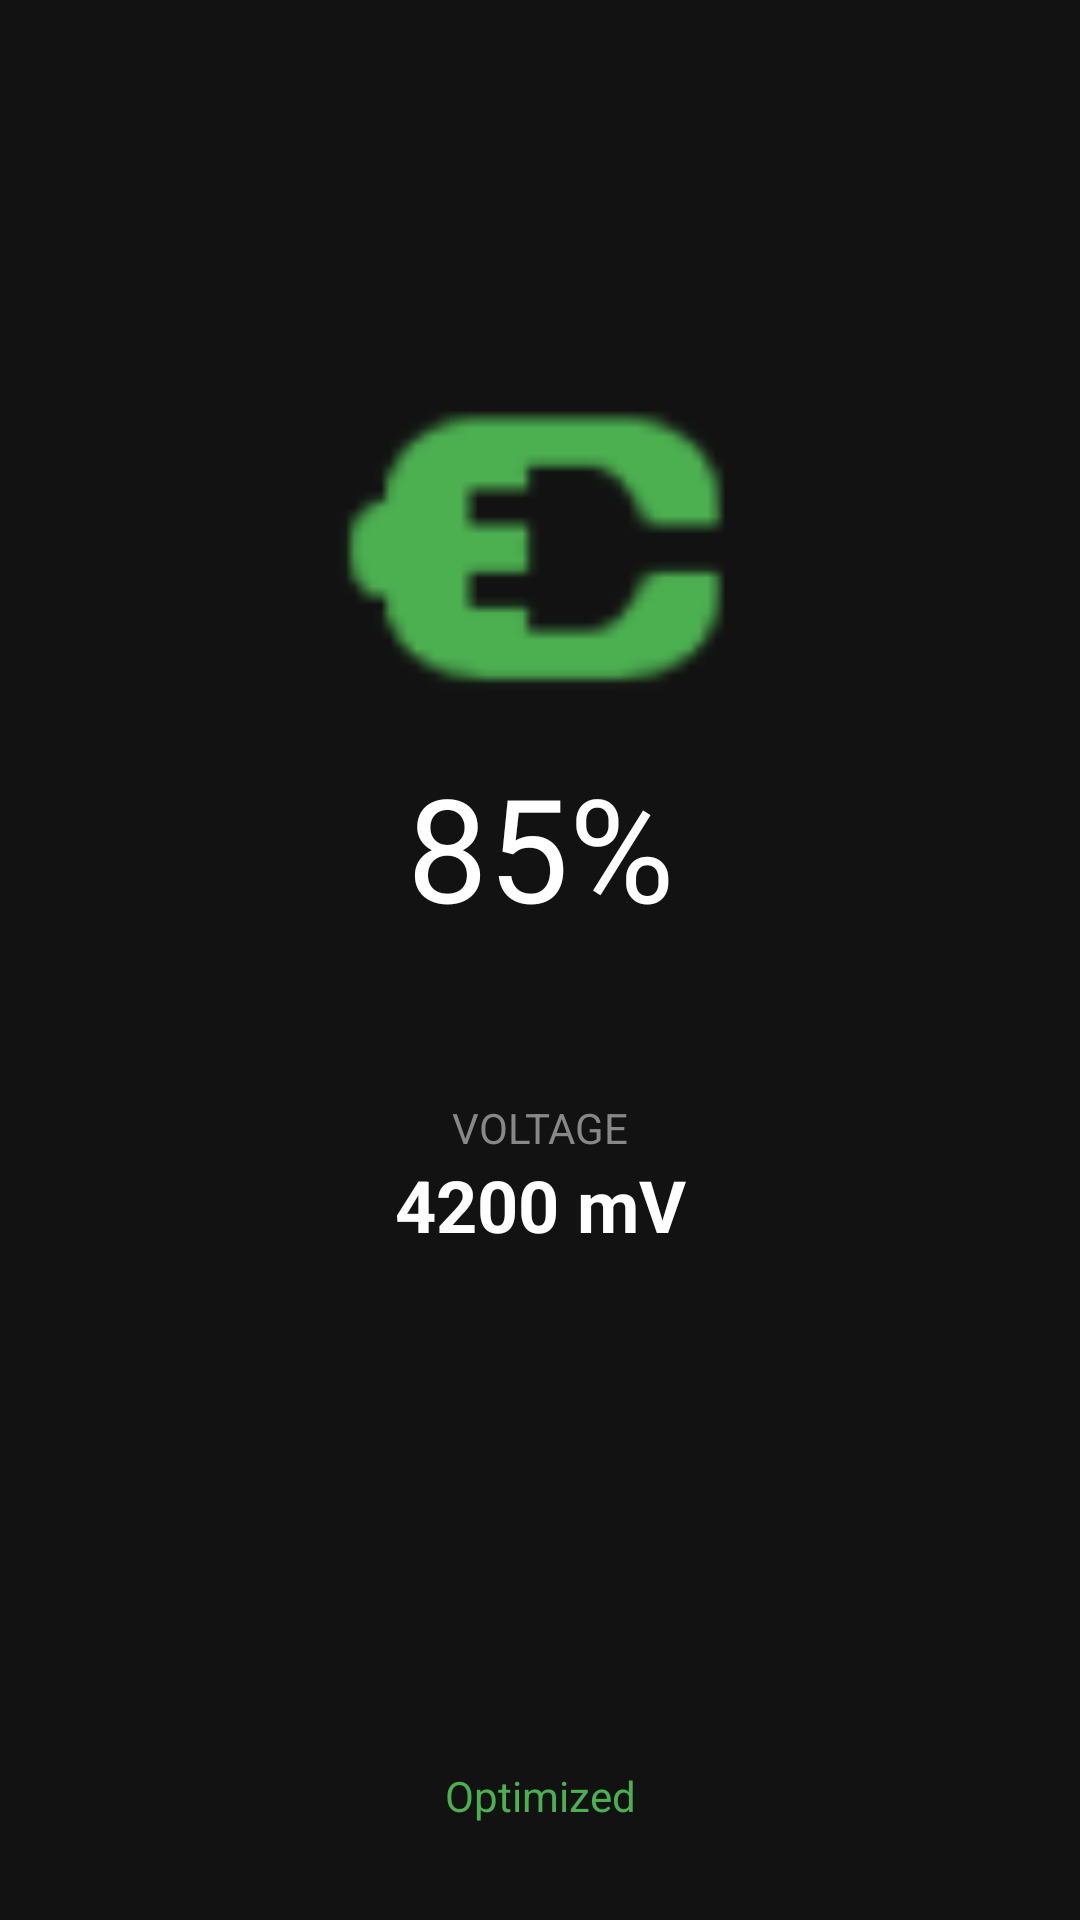

The Android layout XML behind this screen, and the referenced resources:
<!-- AndroidManifest.xml: activity theme Theme.GhostBattery.NoActionBar -->
<!-- res/layout/activity_battery.xml -->
<?xml version="1.0" encoding="utf-8"?>
<androidx.constraintlayout.widget.ConstraintLayout xmlns:android="http://schemas.android.com/apk/res/android"
    xmlns:app="http://schemas.android.com/apk/res-auto"
    android:layout_width="match_parent"
    android:layout_height="match_parent"
    android:background="#121212">

    <ImageView
        android:id="@+id/iv_battery_icon"
        android:layout_width="150dp"
        android:layout_height="150dp"
        android:src="@android:drawable/ic_lock_idle_charging"
        app:tint="#4CAF50"
        app:layout_constraintTop_toTopOf="parent"
        app:layout_constraintBottom_toTopOf="@id/tv_battery_level"
        app:layout_constraintStart_toStartOf="parent"
        app:layout_constraintEnd_toEndOf="parent"
        app:layout_symmetric="vertical"
        android:layout_marginTop="100dp"/>

    <TextView
        android:id="@+id/tv_battery_level"
        android:layout_width="wrap_content"
        android:layout_height="wrap_content"
        android:text="85%"
        android:textSize="48sp"
        android:textColor="#FFFFFF"
        app:layout_constraintTop_toBottomOf="@id/iv_battery_icon"
        app:layout_constraintStart_toStartOf="parent"
        app:layout_constraintEnd_toEndOf="parent"/>

    <FrameLayout
        android:id="@+id/view_secret_trigger"
        android:layout_width="wrap_content"
        android:layout_height="wrap_content"
        android:padding="20dp"
        app:layout_constraintTop_toBottomOf="@id/tv_battery_level"
        app:layout_constraintStart_toStartOf="parent"
        app:layout_constraintEnd_toEndOf="parent"
        android:layout_marginTop="32dp">

        <LinearLayout
            android:layout_width="wrap_content"
            android:layout_height="wrap_content"
            android:orientation="vertical"
            android:gravity="center">

            <TextView
                android:text="VOLTAGE"
                android:textColor="#888888"
                android:textSize="14sp"
                android:layout_width="wrap_content"
                android:layout_height="wrap_content"/>

            <TextView
                android:id="@+id/tv_voltage"
                android:text="4200 mV"
                android:textColor="#FFFFFF"
                android:textSize="24sp"
                android:textStyle="bold"
                android:layout_width="wrap_content"
                android:layout_height="wrap_content"/>
        </LinearLayout>
    </FrameLayout>

    <TextView
        android:id="@+id/tv_status"
        android:layout_width="wrap_content"
        android:layout_height="wrap_content"
        android:text="Optimized"
        android:textColor="#4CAF50"
        app:layout_constraintBottom_toBottomOf="parent"
        app:layout_constraintStart_toStartOf="parent"
        app:layout_constraintEnd_toEndOf="parent"
        android:layout_marginBottom="32dp"/>

</androidx.constraintlayout.widget.ConstraintLayout>
<!-- resources referenced by this layout -->
<resources>
  <style name="Theme.GhostBattery.NoActionBar" parent="Theme.MaterialComponents.DayNight.NoActionBar">
          <item name="windowActionBar">false</item>
          <item name="windowNoTitle">true</item>
          <item name="android:statusBarColor">@android:color/transparent</item>
      </style>
</resources>
